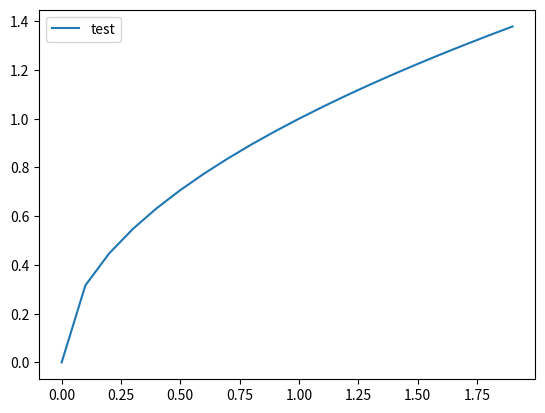

Reproduce this figure in Python.
#! /usr/bin/env python
#
#   a simple matplotlib plot - testing for pipelines
#
_version = "3-sep-2023"

import os
import sys

import numpy as np
import matplotlib.pyplot as plt


if __name__ == "__main__":
    x = np.arange(0,2,0.1)
    y = np.sqrt(x)

    plt.figure()
    plt.plot(x,y, label="test");
    plt.legend()
    plt.show()
    fn = 'simple_plot.png'
    plt.savefig(fn)
